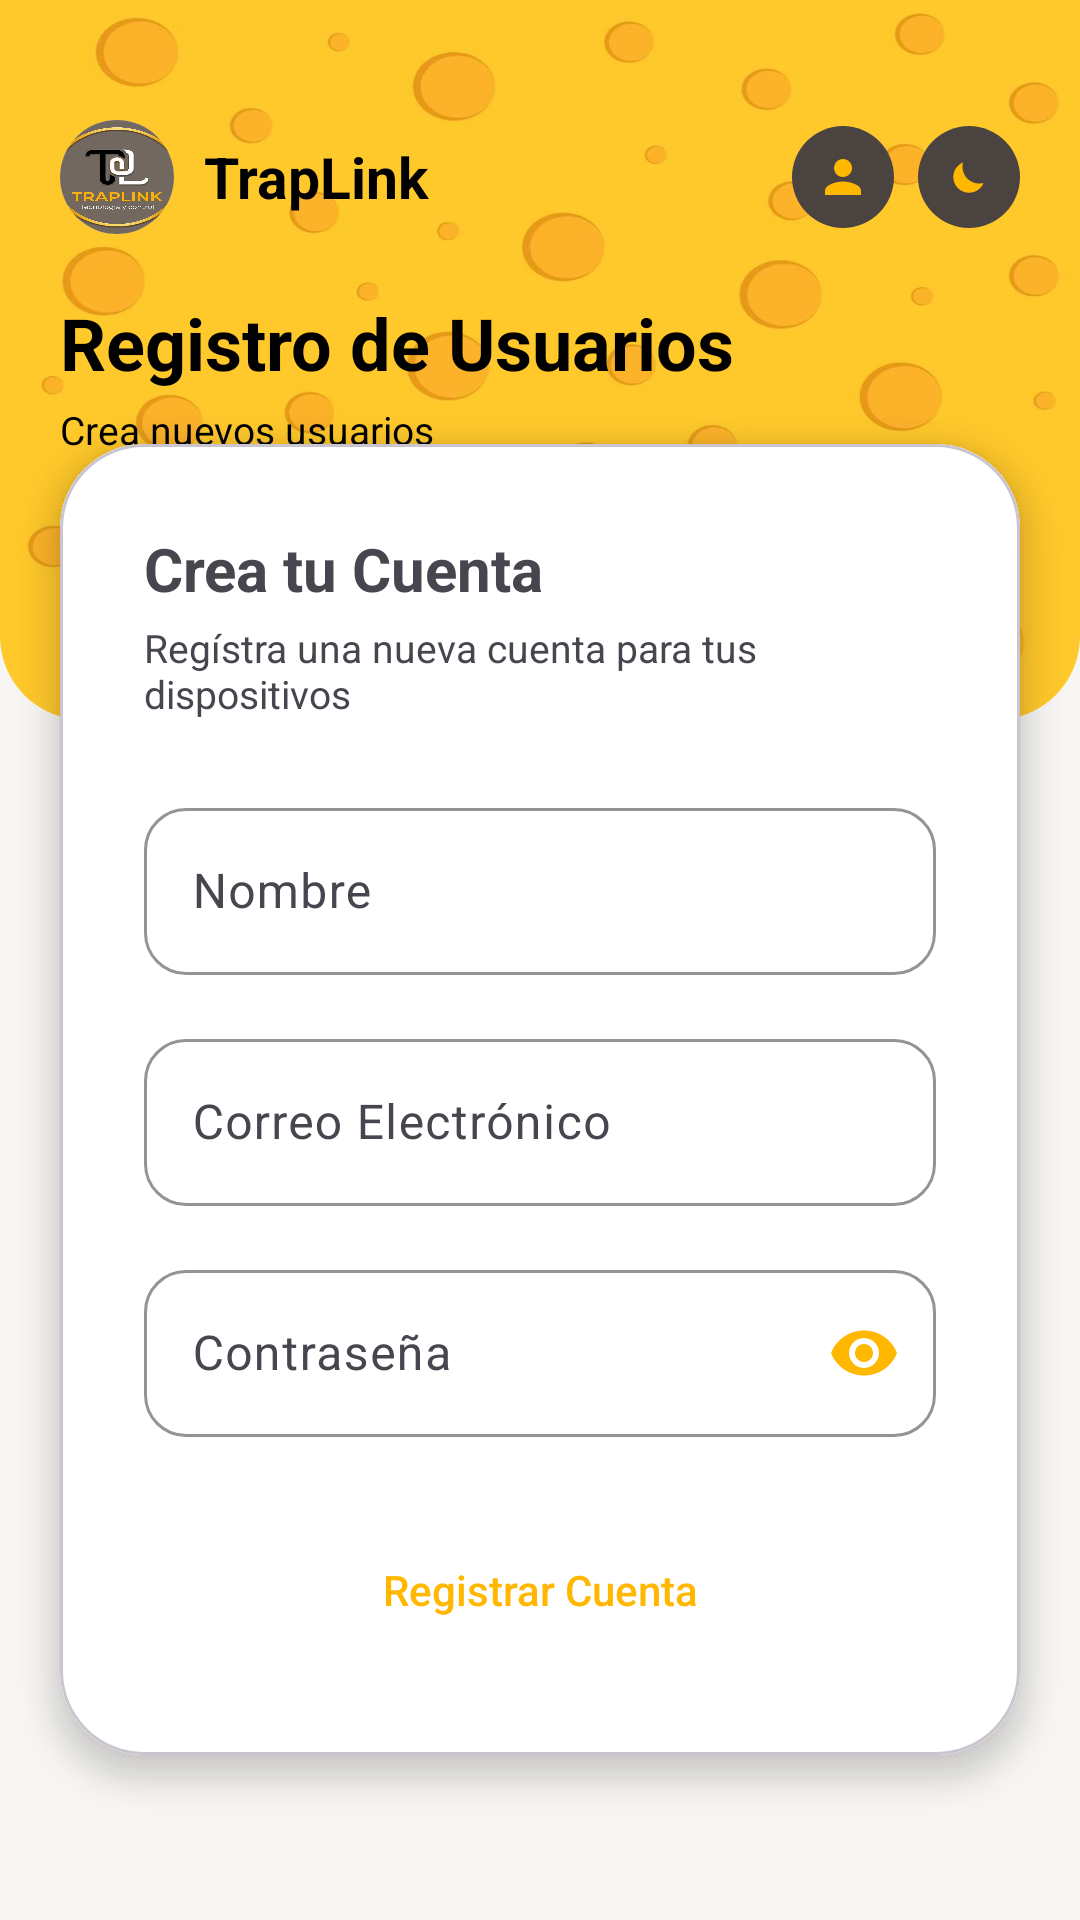

Here is an Android app screen rendered from its layout file. Give the layout XML and the strings, colors and styles it references.
<!-- AndroidManifest.xml: application theme Theme.TrapLink -->
<!-- res/layout/activity_registro.xml -->
<?xml version="1.0" encoding="utf-8"?>
<androidx.core.widget.NestedScrollView xmlns:android="http://schemas.android.com/apk/res/android"
    xmlns:app="http://schemas.android.com/apk/res-auto"
    xmlns:tools="http://schemas.android.com/tools"
    android:layout_width="match_parent"
    android:layout_height="match_parent"
    android:fillViewport="true"
    android:background="@color/app_bg_light">

    <androidx.constraintlayout.widget.ConstraintLayout
        android:id="@+id/main"
        android:layout_width="match_parent"
        android:layout_height="wrap_content"
        tools:context=".Registro">

        <LinearLayout
            android:id="@+id/headerContainer"
            android:layout_width="0dp"
            android:layout_height="240dp"
            android:background="@drawable/bg_header_gradient"
            android:orientation="vertical"
            android:paddingHorizontal="20dp"
            android:paddingTop="20dp"
            android:paddingBottom="20dp"
            android:clipToOutline="true"
            app:layout_constraintEnd_toEndOf="parent"
            app:layout_constraintStart_toStartOf="parent"
            app:layout_constraintTop_toTopOf="parent">

            
            <LinearLayout
                android:layout_width="match_parent"
                android:layout_height="wrap_content"
                android:layout_marginTop="20dp"
                android:gravity="center_vertical"
                android:orientation="horizontal">

                <androidx.cardview.widget.CardView
                    android:layout_width="38dp"
                    android:layout_height="38dp"
                    app:cardCornerRadius="19dp"
                    app:cardElevation="0dp"
                    app:cardMaxElevation="0dp"
                    app:cardPreventCornerOverlap="false">

                    <FrameLayout
                        android:layout_width="50dp"
                        android:layout_height="match_parent"
                        android:layout_gravity="center"
                        android:background="@mipmap/ic_traplink">
                    </FrameLayout>

                </androidx.cardview.widget.CardView>

                <TextView
                    android:layout_width="0dp"
                    android:layout_height="wrap_content"
                    android:layout_marginStart="10dp"
                    android:layout_weight="1"
                    android:text="@string/app_name"
                    android:textColor="@color/text_primary"
                    android:textSize="19sp"
                    android:textStyle="bold" />

                <FrameLayout
                    android:id="@+id/btnLogout"
                    android:layout_width="34dp"
                    android:layout_height="34dp"
                    android:layout_marginEnd="8dp"
                    android:background="@drawable/bg_theme_toggle"
                    android:clickable="true"
                    android:focusable="true"
                    android:foreground="?android:attr/selectableItemBackgroundBorderless">

                    <ImageView
                        android:layout_width="18dp"
                        android:layout_height="18dp"
                        android:layout_gravity="center"
                        android:src="@drawable/ic_user" />
                </FrameLayout>

                <FrameLayout
                    android:id="@+id/btnToggleTema"
                    android:layout_width="34dp"
                    android:layout_height="34dp"
                    android:background="@drawable/bg_theme_toggle"
                    android:clickable="true"
                    android:focusable="true"
                    android:foreground="?android:attr/selectableItemBackgroundBorderless">

                    <ImageView
                        android:id="@+id/ivToggleTemaIcon"
                        android:layout_width="18dp"
                        android:layout_height="18dp"
                        android:layout_gravity="center"
                        android:src="@drawable/ic_moon" />
                </FrameLayout>
            </LinearLayout>

            
            <TextView
                android:id="@+id/tvScreenTitle"
                android:layout_width="wrap_content"
                android:layout_height="wrap_content"
                android:layout_marginTop="20dp"
                android:text="Registro de Usuarios"
                android:textColor="@color/text_primary"
                android:textSize="24sp"
                android:textStyle="bold" />

            
            <TextView
                android:id="@+id/tvScreenSubtitle"
                android:layout_width="wrap_content"
                android:layout_height="wrap_content"
                android:layout_marginTop="4dp"
                android:text="Crea nuevos usuarios"
                android:textColor="@color/text_primary"
                android:textSize="13sp" />
        </LinearLayout>

        
        <com.google.android.material.card.MaterialCardView
            android:id="@+id/cardForm"
            android:layout_width="0dp"
            android:layout_height="wrap_content"
            android:layout_marginTop="-40dp"
            android:layout_marginStart="20dp"
            android:layout_marginEnd="20dp"
            android:layout_marginBottom="55dp"
            app:cardBackgroundColor="@color/background"
            app:cardCornerRadius="28dp"
            app:cardElevation="6dp"
            app:layout_constraintTop_toBottomOf="@id/vTopShape"
            app:layout_constraintStart_toStartOf="parent"
            app:layout_constraintEnd_toEndOf="parent"
            app:layout_constraintBottom_toBottomOf="parent">

            <LinearLayout
                android:layout_width="match_parent"
                android:layout_height="wrap_content"
                android:background="@drawable/bg_card_node"
                android:orientation="vertical"
                android:padding="28dp">

                <TextView
                    android:layout_width="wrap_content"
                    android:layout_height="wrap_content"
                    android:text="Crea tu Cuenta"
                    android:textSize="20sp"
                    android:textStyle="bold" />

                <TextView
                    android:layout_width="wrap_content"
                    android:layout_height="wrap_content"
                    android:layout_marginTop="4dp"
                    android:layout_marginBottom="24dp"
                    android:text="Regístra una nueva cuenta para tus dispositivos"
                    android:textSize="13sp" />

                
                <com.google.android.material.textfield.TextInputLayout
                    style="@style/Widget.TrapLink.TextInputLayout"
                    android:layout_width="match_parent"
                    android:layout_height="wrap_content"
                    android:layout_marginBottom="16dp"
                    android:hint="Nombre"
                    app:boxCornerRadiusTopStart="14dp"
                    app:boxCornerRadiusTopEnd="14dp"
                    app:boxCornerRadiusBottomStart="14dp"
                    app:boxCornerRadiusBottomEnd="14dp"
                    app:startIconTint="@color/primary">

                    <com.google.android.material.textfield.TextInputEditText
                        android:id="@+id/etNombre"
                        android:layout_width="match_parent"
                        android:layout_height="wrap_content"
                        android:inputType="textPersonName"
                        android:textColor="@color/text_primary" />
                </com.google.android.material.textfield.TextInputLayout>

                
                <com.google.android.material.textfield.TextInputLayout
                    style="@style/Widget.TrapLink.TextInputLayout"
                    android:layout_width="match_parent"
                    android:layout_height="wrap_content"
                    android:layout_marginBottom="16dp"
                    android:hint="Correo Electrónico"
                    app:boxCornerRadiusTopStart="14dp"
                    app:boxCornerRadiusTopEnd="14dp"
                    app:boxCornerRadiusBottomStart="14dp"
                    app:boxCornerRadiusBottomEnd="14dp"
                    app:startIconTint="@color/primary">

                    <com.google.android.material.textfield.TextInputEditText
                        android:id="@+id/etEmail"
                        android:layout_width="match_parent"
                        android:layout_height="wrap_content"
                        android:inputType="textEmailAddress"
                        android:textColor="@color/text_primary" />
                </com.google.android.material.textfield.TextInputLayout>

                
                <com.google.android.material.textfield.TextInputLayout
                    style="@style/Widget.TrapLink.TextInputLayout"
                    android:layout_width="match_parent"
                    android:layout_height="wrap_content"
                    android:layout_marginBottom="24dp"
                    android:hint="Contraseña"
                    app:boxCornerRadiusTopStart="14dp"
                    app:boxCornerRadiusTopEnd="14dp"
                    app:boxCornerRadiusBottomStart="14dp"
                    app:boxCornerRadiusBottomEnd="14dp"
                    app:endIconMode="password_toggle"
                    app:endIconTint="@color/primary">

                    <com.google.android.material.textfield.TextInputEditText
                        android:id="@+id/etPassword"
                        android:layout_width="match_parent"
                        android:layout_height="wrap_content"
                        android:inputType="textPassword"
                        android:textColor="@color/text_primary" />
                </com.google.android.material.textfield.TextInputLayout>

                
                <Button
                    android:id="@+id/btnRegistrar"
                    style="@style/Widget.TrapLink.Button.Primary"
                    android:layout_width="match_parent"
                    android:layout_height="54dp"
                    android:text="Registrar Cuenta" />
            </LinearLayout>
        </com.google.android.material.card.MaterialCardView>

    </androidx.constraintlayout.widget.ConstraintLayout>

</androidx.core.widget.NestedScrollView>
<!-- resources referenced by this layout -->
<resources>
  <color name="app_bg_light">#F7F6F4</color>
  <color name="background">#F7F6F5</color>
  <color name="primary">#FFB700</color>
  <color name="text_primary">#000000</color>
  <!-- drawable bg_card_node (drawable) -->
  <?xml version="1.0" encoding="utf-8"?>
  <shape xmlns:android="http://schemas.android.com/apk/res/android" android:shape="rectangle">
      <solid android:color="@color/card_bg" />
      <corners android:radius="18dp" />
      <stroke android:width="1dp" android:color="@color/card_border" />
  </shape>
  <!-- drawable bg_header_gradient (drawable) -->
  <?xml version="1.0" encoding="utf-8"?>
  <layer-list xmlns:android="http://schemas.android.com/apk/res/android">
  
      
      <item>
          <shape android:shape="rectangle">
              
              <solid android:color="@android:color/transparent" />
              <corners
                  android:bottomLeftRadius="28dp"
                  android:bottomRightRadius="28dp" />
          </shape>
      </item>
  
      <item>
          <bitmap
              android:src="@drawable/bg_app"
              android:gravity="center|fill" />
      </item>
  
  </layer-list>
  <!-- drawable bg_theme_toggle (drawable) -->
  <?xml version="1.0" encoding="utf-8"?>
  <shape xmlns:android="http://schemas.android.com/apk/res/android" android:shape="oval">
      <solid android:color="@color/header_gradient_end" />
  </shape>
  <!-- drawable ic_moon (drawable) -->
  <vector xmlns:android="http://schemas.android.com/apk/res/android"
      android:width="20dp" android:height="20dp"
      android:viewportWidth="24" android:viewportHeight="24">
      <path
          android:fillColor="@color/primary"
          android:pathData="M9.37,5.51A7.35,7.35 0,0 0,9.1 7.5c0,4.08 3.32,7.4 7.4,7.4 0.68,0 1.35,-0.09 1.99,-0.27C17.45,17.19 14.93,19 12,19c-3.86,0 -7,-3.14 -7,-7 0,-2.93 1.81,-5.45 4.37,-6.49z" />
  </vector>
  <!-- drawable ic_user (drawable) -->
  <?xml version="1.0" encoding="utf-8"?>
  <vector xmlns:android="http://schemas.android.com/apk/res/android"
      android:width="20dp"
      android:height="20dp"
      android:viewportWidth="24"
      android:viewportHeight="24">
      <path
          android:fillColor="@color/primary"
          android:pathData="M12,12c2.21,0 4,-1.79 4,-4s-1.79,-4 -4,-4 -4,1.79 -4,4 1.79,4 4,4zM12,14c-2.67,0 -8,1.34 -8,4v2h16v-2c0,-2.66 -5.33,-4 -8,-4z" />
  </vector>
  <string name="app_name">TrapLink</string>
  <style name="Widget.TrapLink.Button.Primary" parent="Widget.Material3.Button">
          <item name="backgroundTint">@color/header_gradient_end</item>
          <item name="android:textColor">@color/primary</item>
          <item name="cornerRadius">12dp</item>
          <item name="android:textAllCaps">false</item>
          <item name="android:letterSpacing">0</item>
          <item name="android:paddingTop">14dp</item>
          <item name="android:paddingBottom">14dp</item>
      </style>
  <style name="Widget.TrapLink.TextInputLayout" parent="Widget.Material3.TextInputLayout.OutlinedBox">
          <item name="boxStrokeColor">@color/primary</item>
          <item name="hintTextColor">@color/primary</item>
          <item name="boxCornerRadiusTopStart">12dp</item>
          <item name="boxCornerRadiusTopEnd">12dp</item>
          <item name="boxCornerRadiusBottomStart">12dp</item>
          <item name="boxCornerRadiusBottomEnd">12dp</item>
      </style>
  <style name="Theme.TrapLink" parent="Base.Theme.TrapLink" />
  <color name="card_bg">#FFFFFF</color>
  <color name="card_border">#E8E5E2</color>
  <color name="header_gradient_end">#4A4340</color>
  <color name="primary_dark">#E0A200</color>
  <color name="on_primary">#000000</color>
  <color name="secondary">#736A65</color>
  <color name="secondary_dark">#59524E</color>
  <color name="on_secondary">#FFFFFF</color>
  <color name="surface">#FFFFFF</color>
  <color name="error">#C0432E</color>
</resources>
